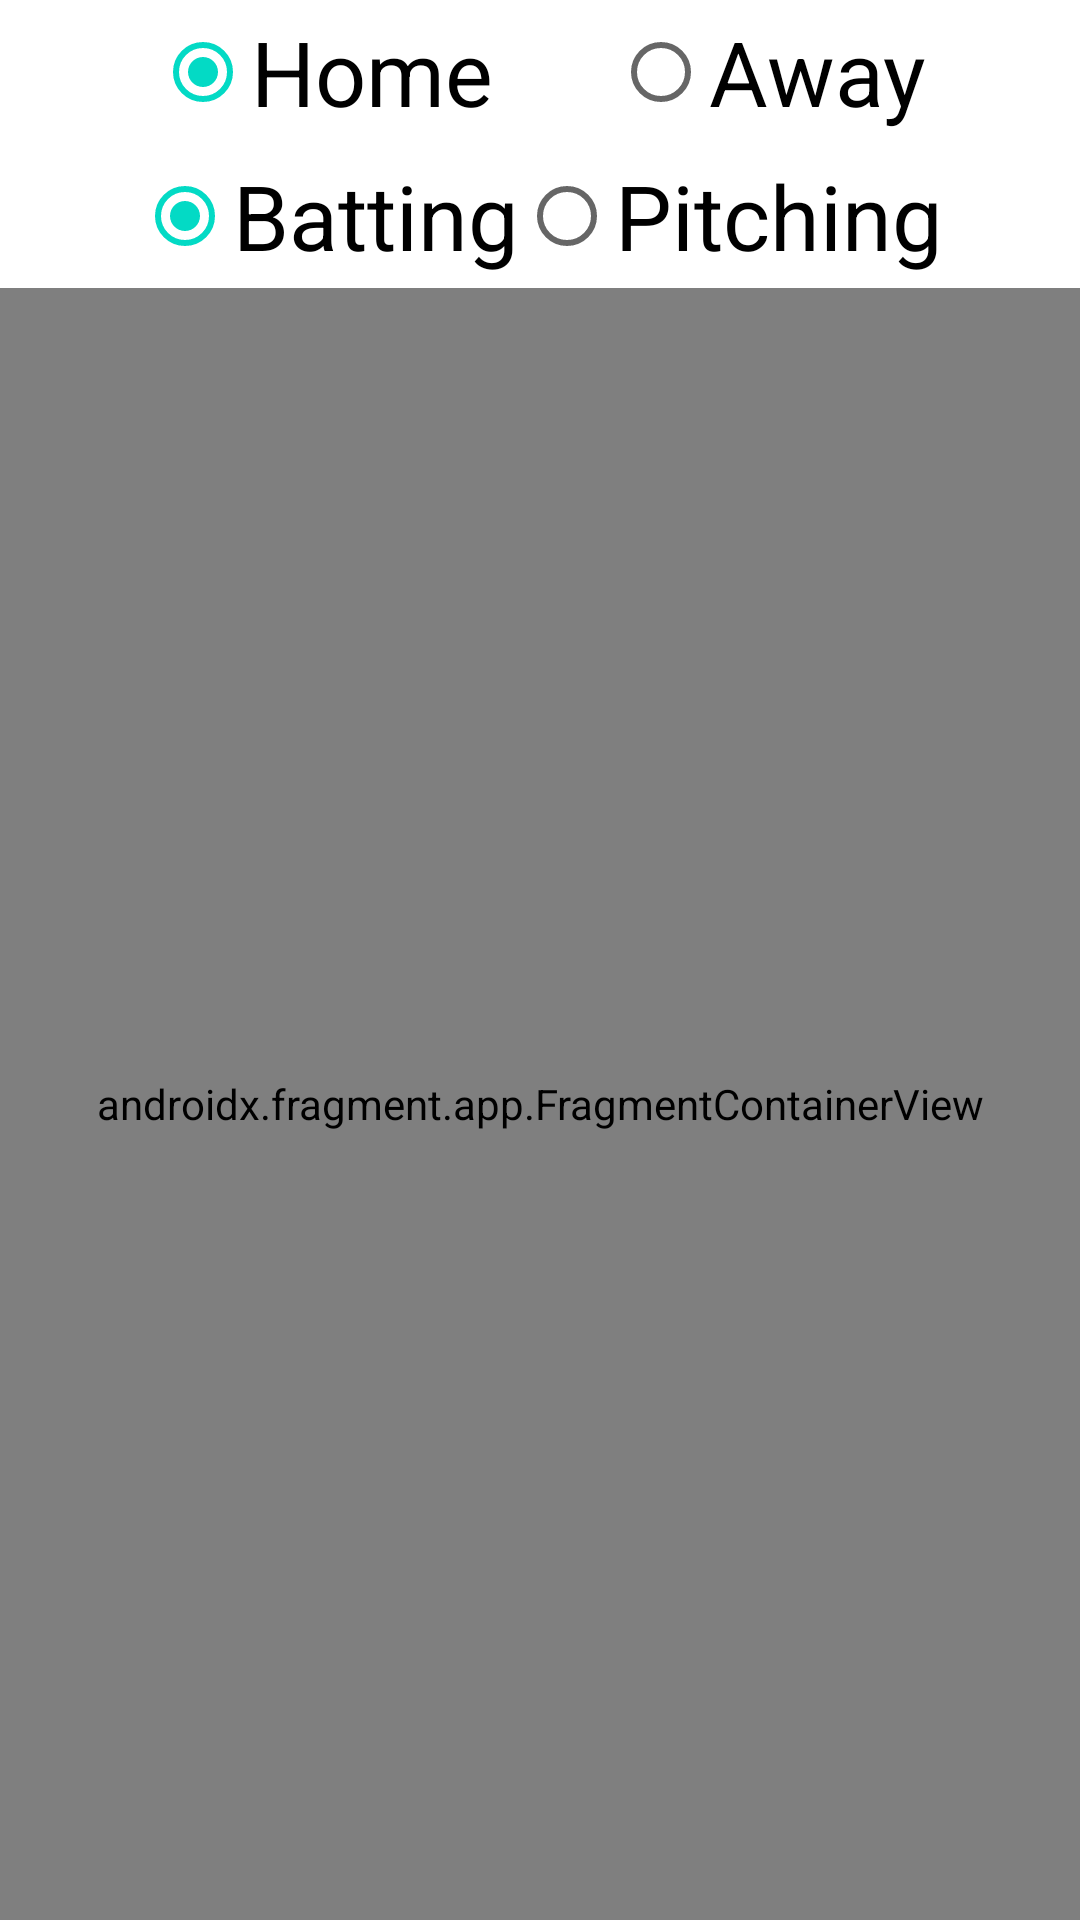

Write the Android layout XML for this screen, with the resource values it uses.
<!-- AndroidManifest.xml: application theme Theme.BaseballTracker -->
<!-- res/layout/activity_game_stats.xml -->
<?xml version="1.0" encoding="utf-8"?>
<androidx.constraintlayout.widget.ConstraintLayout xmlns:android="http://schemas.android.com/apk/res/android"
    xmlns:app="http://schemas.android.com/apk/res-auto"
    xmlns:tools="http://schemas.android.com/tools"
    android:layout_width="match_parent"
    android:layout_height="match_parent"
    tools:context=".GameStatsActivity">

    <RadioGroup
        android:layout_height="wrap_content"
        android:layout_width="wrap_content"
        android:id="@+id/game_stats_home_away_radio_group"
        app:layout_constraintTop_toTopOf="parent"
        app:layout_constraintLeft_toLeftOf="parent"
        app:layout_constraintRight_toRightOf="parent"
        android:orientation="horizontal" >

        <RadioButton
            android:layout_width="wrap_content"
            android:layout_height="wrap_content"
            android:text="@string/home"
            android:id="@+id/home_radio_button"
            android:layout_marginRight="20dp"
            android:textSize="30dp"
            android:checked="true" />

        <RadioButton
            android:layout_width="wrap_content"
            android:layout_height="wrap_content"
            android:text="@string/away"
            android:id="@+id/away_radio_button"
            android:textSize="30dp"
            android:layout_marginLeft="20dp"/>
    </RadioGroup>

    <RadioGroup
        android:layout_height="wrap_content"
        android:layout_width="wrap_content"
        android:id="@+id/game_stats_pitching_batting_radio_group"
        app:layout_constraintTop_toBottomOf="@id/game_stats_home_away_radio_group"
        app:layout_constraintLeft_toLeftOf="parent"
        app:layout_constraintRight_toRightOf="parent"
        android:orientation="horizontal" >

        <RadioButton
            android:layout_width="wrap_content"
            android:layout_height="wrap_content"
            android:text="Batting"
            android:id="@+id/batting_radio_button"
            android:textSize="30dp"
            android:layout_marginLeft="20dp"
            android:checked="true" />

        <RadioButton
            android:layout_width="wrap_content"
            android:layout_height="wrap_content"
            android:text="Pitching"
            android:id="@+id/pitching_radio_button"
            android:layout_marginRight="20dp"
            android:textSize="30dp" />

    </RadioGroup>

    <androidx.fragment.app.FragmentContainerView
        android:id="@+id/game_stats_fragment_container_view"
        android:layout_width="match_parent"
        android:layout_height="0dp"
        app:layout_constraintTop_toBottomOf="@id/game_stats_pitching_batting_radio_group"
        app:layout_constraintBottom_toBottomOf="parent"
        android:name="com.example.baseballtracker.BattingGameStatsFragment" />

</androidx.constraintlayout.widget.ConstraintLayout>
<!-- resources referenced by this layout -->
<resources>
  <string name="away">Away</string>
  <string name="home">Home</string>
  <style name="Theme.BaseballTracker" parent="Theme.MaterialComponents.DayNight.DarkActionBar">
          
          <item name="colorPrimary">@color/primary</item>
          <item name="colorPrimaryVariant">@color/purple_700</item>
          <item name="colorOnPrimary">@color/white</item>
          
          <item name="colorSecondary">@color/teal_200</item>
          <item name="colorSecondaryVariant">@color/teal_700</item>
          <item name="colorOnSecondary">@color/black</item>
          
          <item name="android:statusBarColor">#651B0D</item>
          
      </style>
  <!-- not gathered from this repository: default colours our renderer supplied (Android Studio template values) -->
  <color name="purple_700">#FF3700B3</color>
  <color name="teal_200">#FF03DAC5</color>
  <color name="teal_700">#FF018786</color>
  <color name="black">#FF000000</color>
  <color name="white">#FFFFFFFF</color>
</resources>
